Run: headless pygame with SDL's dummy video driver; simulated clock (each Clock.tick advances the game by its frame time, no real sleeping); random seed 0; keys injected as events and as key.get_pressed() state; no mouse input.
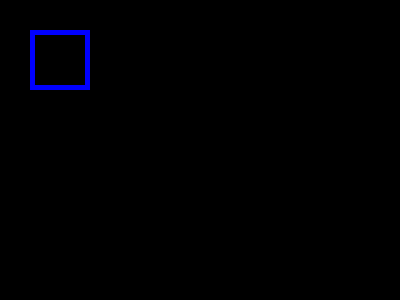
Frame 1 of 4 · flips 1–60 · no input
Frame 2 of 4 · flips 61–180 · tapped SPACE, RETURN · held RIGHT (→), D · screen unchanged from frame 1, image omitted
Frame 3 of 4 · flips 181–300 · held DOWN (↓), S · screen unchanged from frame 2, image omitted
Frame 4 of 4 · flips 301–420 · held LEFT (←), A, UP (↑), W · screen unchanged from frame 3, image omitted

The pygame program that drew these frames:

import pygame
pygame.init() #初始化pygame模組
width = 400
height = 300
screen = pygame.display.set_mode((width,height)) #參數形態是tuple

finished = False
blue = (0,0,255) #藍色
while not finished:
    #事件處理迴圈
    for event in pygame.event.get():
        # QUIT 事件
        if event.type == pygame.QUIT:
            finished = True
    # 畫幾何圖形: rect(長方形)
    pygame.draw.rect(screen, blue, pygame.Rect(30,30,60,60),5)
    pygame.display.update() #更新畫面
pygame.quit()
